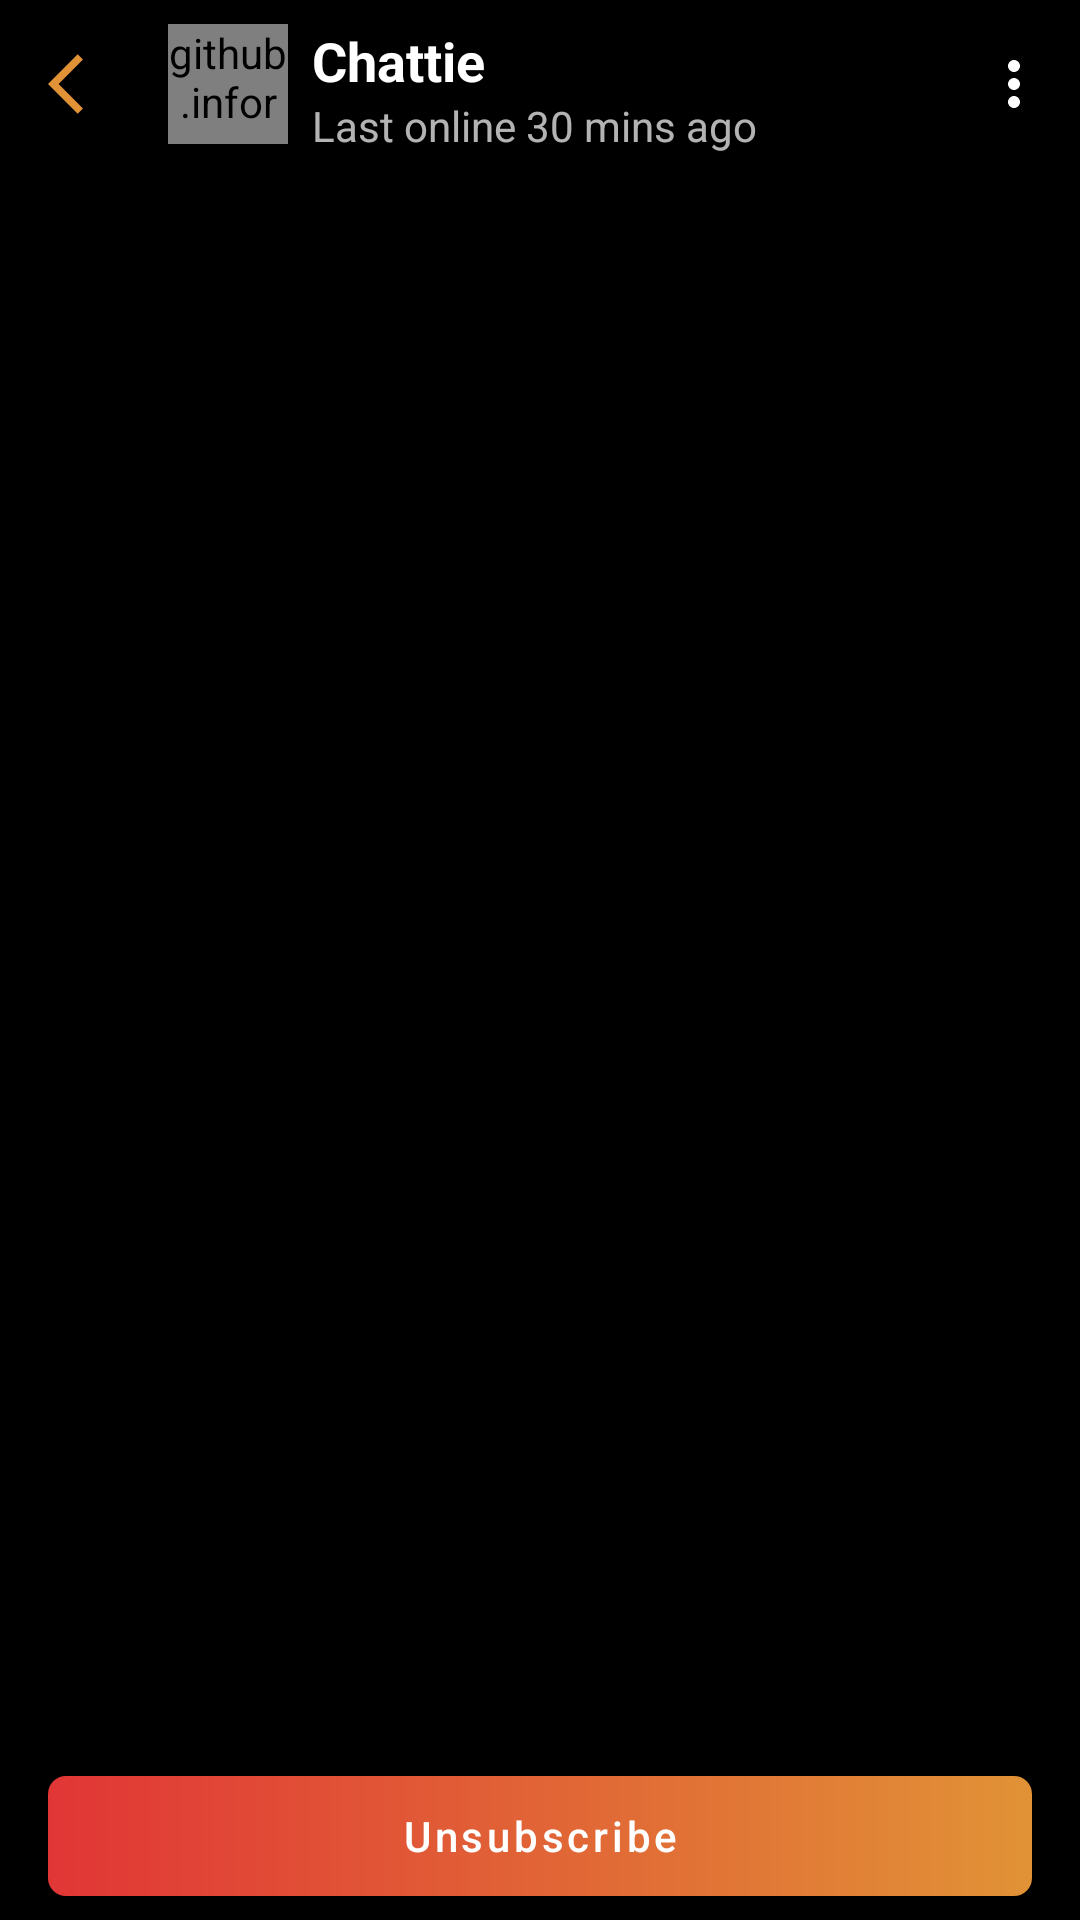

Here is an Android app screen rendered from its layout file. Give the layout XML and the strings, colors and styles it references.
<!-- AndroidManifest.xml: activity theme Theme.Chattie.NoActionBar -->
<!-- res/layout/activity_channel_detail.xml -->
<?xml version="1.0" encoding="utf-8"?>
<androidx.constraintlayout.widget.ConstraintLayout
    xmlns:android = "http://schemas.android.com/apk/res/android"
    xmlns:app = "http://schemas.android.com/apk/res-auto"
    xmlns:tools = "http://schemas.android.com/tools"
    android:layout_width = "match_parent"
    android:layout_height = "match_parent"
    android:background = "@color/black"
    tools:context = ".ui.channels.ChannelDetailActivity">

    <com.google.android.material.appbar.AppBarLayout
        android:id = "@+id/appBarLayout"
        android:layout_width = "match_parent"
        android:layout_height = "wrap_content"
        android:fitsSystemWindows = "true"
        android:theme = "@style/Theme.Chattie.AppBarOverlay"
        tools:ignore = "MissingConstraints">

        <com.google.android.material.appbar.MaterialToolbar
            android:id = "@+id/toolbar"
            android:layout_width = "match_parent"
            android:layout_height = "wrap_content"
            android:background = "@color/black"
            app:contentInsetLeft = "0dp"
            app:contentInsetStart = "0dp"
            app:contentInsetStartWithNavigation = "0dp"
            app:layout_collapseMode = "pin"
            app:menu = "@menu/channel_menu"
            app:navigationIcon = "@drawable/ic_baseline_arrow_back_ios_24"
            app:popupTheme = "@style/Theme.AppCompat.DayNight.DarkActionBar">

            <androidx.constraintlayout.widget.ConstraintLayout
                android:layout_width = "match_parent"
                android:layout_height = "wrap_content">

                <github.informramiz.simplecircleimageview.CircleImageView
                    android:id = "@+id/circleImageView"
                    android:layout_width = "40dp"

                    android:layout_height = "40dp"
                    android:src = "@drawable/avatar_1"
                    app:layout_constraintBottom_toBottomOf = "parent"
                    app:layout_constraintStart_toStartOf = "parent"
                    app:layout_constraintTop_toTopOf = "parent"/>

                <TextView
                    android:id = "@+id/tvToolbarTitle"
                    android:layout_width = "0dp"
                    android:layout_height = "wrap_content"
                    android:layout_marginStart = "8dp"
                    android:layout_marginEnd = "8dp"
                    android:text = "Chattie"
                    android:textColor = "@color/white"
                    android:textSize = "18sp"

                    android:textStyle = "bold"
                    app:layout_constraintEnd_toEndOf = "parent"
                    app:layout_constraintStart_toEndOf = "@+id/circleImageView"
                    app:layout_constraintTop_toTopOf = "@+id/circleImageView"/>

                <TextView
                    android:layout_width = "0dp"
                    android:layout_height = "wrap_content"
                    android:layout_marginEnd = "8dp"
                    android:text = "Last online 30 mins ago"
                    android:textSize = "14sp"
                    app:layout_constraintBottom_toBottomOf = "parent"
                    app:layout_constraintEnd_toEndOf = "parent"
                    app:layout_constraintStart_toStartOf = "@+id/tvToolbarTitle"
                    app:layout_constraintTop_toBottomOf = "@+id/tvToolbarTitle"/>
            </androidx.constraintlayout.widget.ConstraintLayout>

        </com.google.android.material.appbar.MaterialToolbar>

    </com.google.android.material.appbar.AppBarLayout>

    <androidx.recyclerview.widget.RecyclerView
        android:id = "@+id/rvChatDetail"
        android:layout_width = "0dp"
        android:layout_height = "0dp"
        android:layout_marginStart = "8dp"
        android:layout_marginTop = "8dp"
        android:layout_marginEnd = "8dp"
        android:layout_marginBottom = "8dp"
        android:overScrollMode = "never"
        app:layout_constraintBottom_toTopOf = "@+id/materialButton3"
        app:layout_constraintEnd_toEndOf = "parent"
        app:layout_constraintStart_toStartOf = "parent"
        app:layout_constraintTop_toBottomOf = "@+id/appBarLayout"/>

    <com.google.android.material.button.MaterialButton
        android:id = "@+id/materialButton3"
        android:layout_width = "match_parent"
        android:layout_height = "40dp"
        android:layout_marginStart = "16dp"
        android:layout_marginEnd = "16dp"
        android:layout_marginBottom = "8dp"
        android:background = "@drawable/gradient_background"
        android:text = "Unsubscribe"
        android:textAllCaps = "false"
        app:backgroundTint = "@null"
        app:layout_constraintBottom_toBottomOf = "parent"
        app:layout_constraintEnd_toEndOf = "parent"
        app:layout_constraintStart_toStartOf = "parent"/>
</androidx.constraintlayout.widget.ConstraintLayout>
<!-- resources referenced by this layout -->
<resources>
  <color name="black">#FF000000</color>
  <color name="white">#FFFFFFFF</color>
  <!-- drawable avatar_1: vector/xml drawable (drawable, 2427 chars, omitted) -->
  <!-- drawable gradient_background (drawable) -->
  <?xml version="1.0" encoding="utf-8"?>
  <shape
      xmlns:android = "http://schemas.android.com/apk/res/android"
      android:shape = "rectangle">
  
      <gradient
          android:angle = "360"
          android:endColor = "#E19236"
          android:startColor = "#E13636"/>
      <corners android:radius="6dp"/>
  </shape>
  <!-- drawable ic_baseline_arrow_back_ios_24 (drawable) -->
  <vector xmlns:android="http://schemas.android.com/apk/res/android"
      android:width="24dp"
      android:height="24dp"
      android:viewportWidth="24"
      android:viewportHeight="24"
      android:tint="@color/orange"
      android:autoMirrored="true">
    <path
        android:fillColor="@android:color/white"
        android:pathData="M11.67,3.87L9.9,2.1 0,12l9.9,9.9 1.77,-1.77L3.54,12z"/>
  </vector>
  <style name="Theme.Chattie.AppBarOverlay" parent="ThemeOverlay.AppCompat.Dark.ActionBar" />
  <style name="Theme.Chattie.NoActionBar">
          <item name="windowActionBar">false</item>
          <item name="windowNoTitle">true</item>
      </style>
  <color name="orange">#E19236</color>
</resources>
